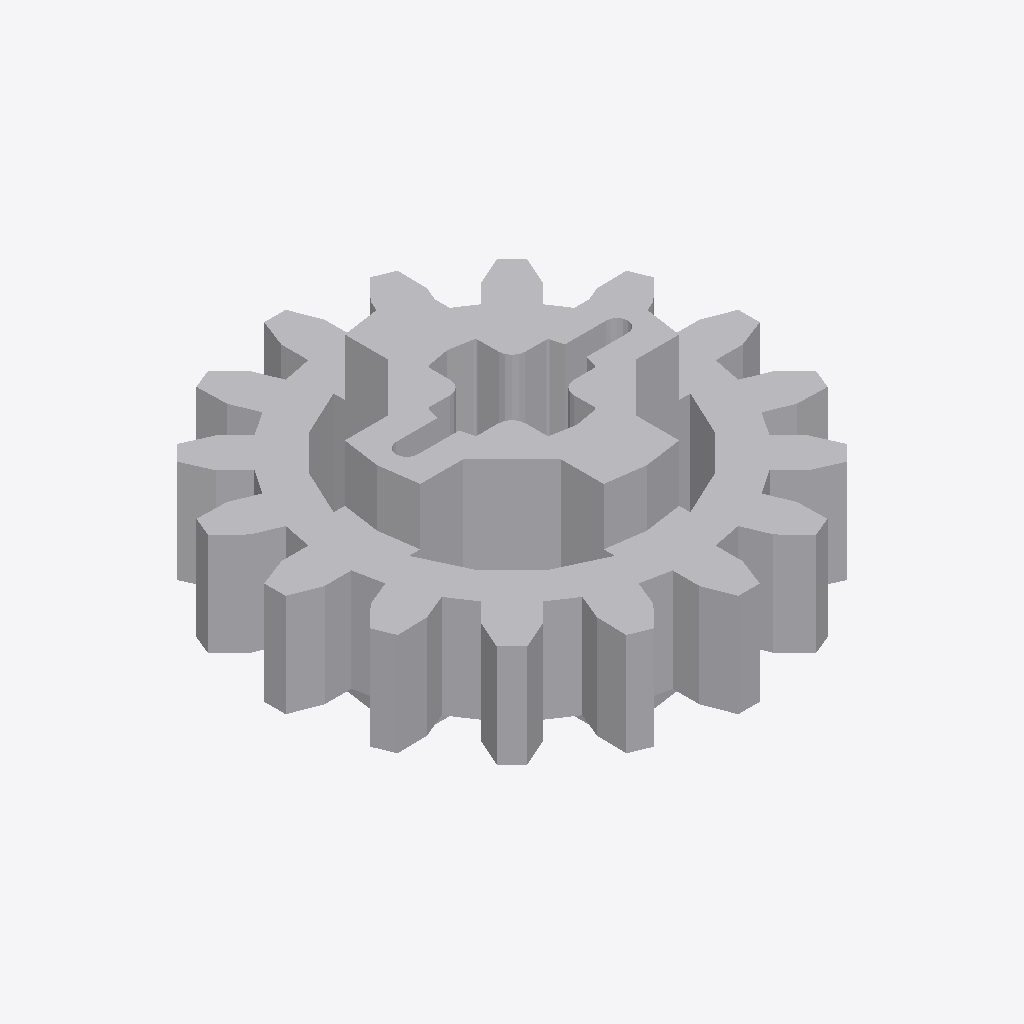
Isometric view of an IFC building model (IFC-SPF (STEP), schema IFC2X3, length unit millimetre), seen from the south-west, elements coloured by IFC class: 1 other element (light grey).
Extent 0.018 m × 0.018 m × 0.008 m (x, y, z). Elements (1): 1 IfcBuildingElementProxy.

HEADER;
FILE_DESCRIPTION(('Unknown'),'2;1');
FILE_NAME('ClGray_4640536_JC','2025-07-21T23:58:09+02:00',('Unknown'),('Unknown'),'ST-DEVELOPER v19.4','Unknown','OpenTools');
FILE_SCHEMA(('IFC2X3'));
ENDSEC;
DATA;
#1458=IFCPROJECT('07hUkdHgGydfWsFJH56q5B',#1931,'ClGray_4640536_JC',' ',' ',' ',' ',(#1926),#1459);
#20=IFCBUILDING('3G2N19bOG__grq1LV0cQPU',#1931,'Default Building',$,$,#18,$,$,.ELEMENT.,0.0,0.0,$);
#14=IFCBUILDINGELEMENTPROXY('2GP_XOK7Wq1Pa1NGQTVWHM',#1931,'ClGray_4640536_JC',' ','ClGray_4640536_JC',#19,#15,' ',.ELEMENT.);
ENDSEC;
